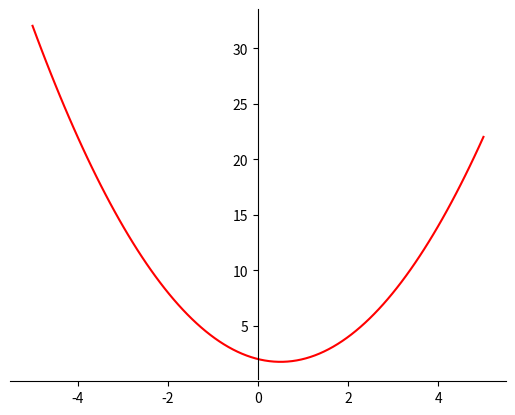

Recreate this plot in Python. (Note: this script raises an exception after producing the figure.)

from numpy import sqrt, sin, cos, pi
import matplotlib.pyplot as plt
import os.path
import numpy as np
x = np.linspace(-5,5,100)
y=x**2-x+2
checker='y=x**2-x+2'
try:
    if "x" in checker:
        fig = plt.figure()
        ax = fig.add_subplot(1, 1, 1)
        ax.spines['left'].set_position('center')
        ax.spines['bottom'].set_position('zero')
        ax.spines['right'].set_color('none')
        ax.spines['top'].set_color('none')
        ax.xaxis.set_ticks_position('bottom')
        ax.yaxis.set_ticks_position('left')
        # plot the function
        plt.plot(x,y, 'r')
        plt.savefig('graphs/graphdraw.png')
    else:
        fig = plt.figure()
        ax = fig.add_subplot(1, 1, 1)
        ax.spines['left'].set_position('center')
        ax.spines['bottom'].set_position('zero')
        ax.spines['right'].set_color('none')
        ax.spines['top'].set_color('none')
        ax.xaxis.set_ticks_position('bottom')
        ax.yaxis.set_ticks_position('left')
        # plot the function
        plt.plot([y, y, y, y])
        plt.savefig('graphs/graphdraw.png')
except SyntaxError:
    os.remove("graphs/graphdraw.png")
